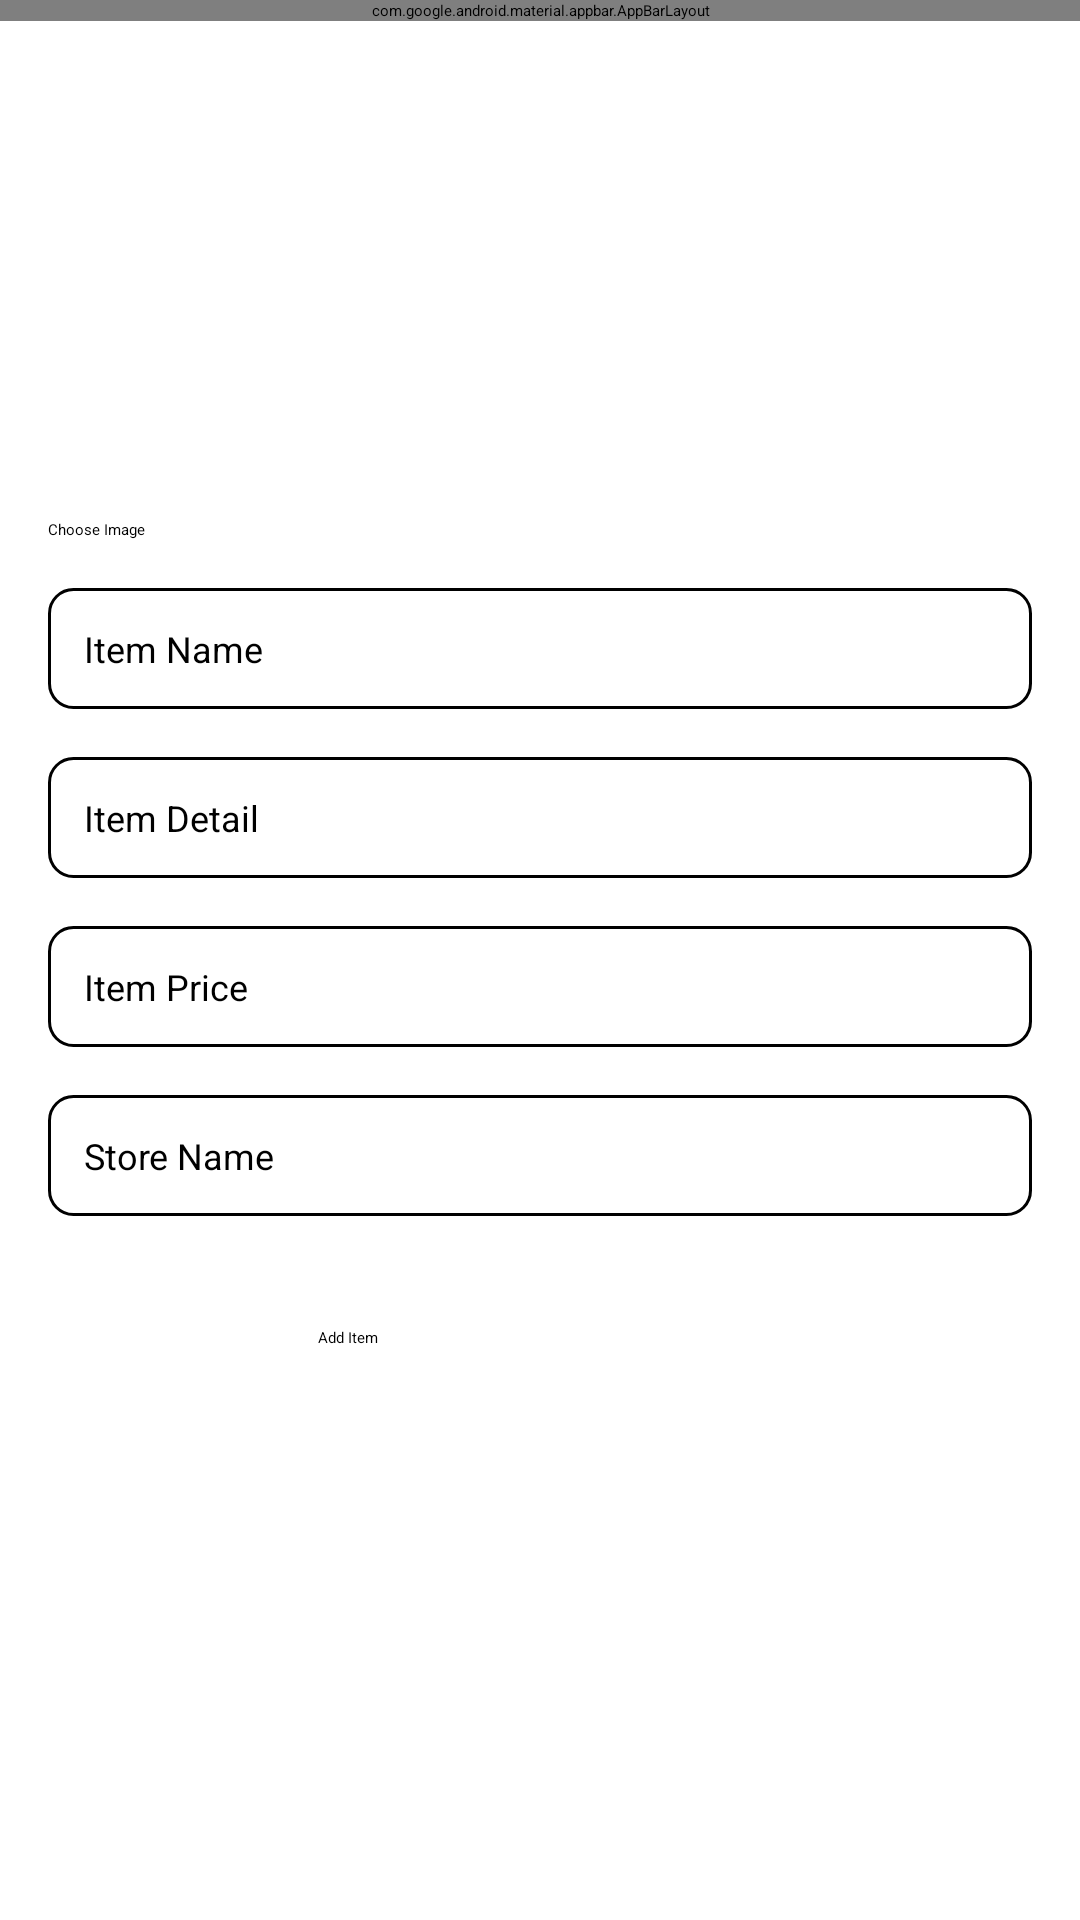

Write the Android layout XML for this screen, with the resource values it uses.
<!-- AndroidManifest.xml: application theme Theme.SuitCase -->
<!-- res/layout/add_item_form.xml -->
<?xml version="1.0" encoding="utf-8"?>
<RelativeLayout xmlns:android="http://schemas.android.com/apk/res/android"
    android:layout_width="match_parent"
    android:layout_height="match_parent"
    android:background="@color/white"
    xmlns:app="http://schemas.android.com/apk/res-auto">

    <com.google.android.material.appbar.AppBarLayout
        android:layout_width="match_parent"
        android:id="@+id/back"
        android:layout_height="wrap_content">

        <androidx.appcompat.widget.Toolbar
            android:id="@+id/toolbar"
            android:layout_width="match_parent"
            android:backgroundTint="@color/toolbar"
            android:layout_height="40dp"
            android:background="?attr/colorPrimary"
            android:title="Your Profile"
            android:elevation="4dp"
            android:gravity="center_vertical"
            app:layout_scrollFlags="scroll|enterAlways"/>
    </com.google.android.material.appbar.AppBarLayout>

    <ImageView
        android:id="@+id/imageView"
        android:layout_width="150dp"
        android:layout_height="150dp"
        android:layout_marginTop="16dp"
        android:layout_below="@+id/back"
        android:src="@drawable/imageview"
        android:scaleType="centerCrop" />

    <TextView
        android:id="@+id/chooseImageButton"
        android:layout_below="@+id/imageView"
        android:layout_height="wrap_content"
        android:layout_width="wrap_content"
        android:text="Choose Image"
        android:layout_marginStart="16dp"
        android:layout_marginEnd="16dp"
        android:clickable="true"
        android:focusable="true"
        android:textColor="@color/black"
        android:background="?android:attr/selectableItemBackground"
        />


    <EditText
        android:id="@+id/itemNameEditText"
        android:layout_width="match_parent"
        android:layout_height="wrap_content"
        android:hint="Item Name"
        android:layout_below="@+id/chooseImageButton"
        android:layout_marginTop="16dp"
        android:layout_marginHorizontal="16dp"
        android:background="@drawable/button_background"
        android:padding="12dp"
        android:textColorHint="@color/black"
        android:textColor="@android:color/black"
        android:textSize="12sp"
        />

    
    <EditText
        android:id="@+id/itemDetailEditText"
        android:layout_width="match_parent"
        android:layout_height="wrap_content"
        android:hint="Item Detail"
        android:layout_below="@+id/itemNameEditText"
        android:layout_marginTop="16dp"
        android:layout_marginHorizontal="16dp"
        android:background="@drawable/button_background"
        android:padding="12dp"
        android:textColorHint="@color/black"
        android:textColor="@android:color/black"
        android:textSize="12sp"/>

    
    <EditText
        android:id="@+id/itemPriceEditText"
        android:layout_width="match_parent"
        android:layout_height="wrap_content"
        android:hint="Item Price"
        android:inputType="numberDecimal"
        android:layout_below="@+id/itemDetailEditText"
        android:layout_marginTop="16dp"
        android:layout_marginHorizontal="16dp"
        android:background="@drawable/button_background"
        android:padding="12dp"
        android:textColorHint="@color/black"
        android:textColor="@android:color/black"
        android:textSize="12sp"/>

    
    <EditText
        android:id="@+id/storeNameEditText"
        android:layout_width="match_parent"
        android:layout_height="wrap_content"
        android:hint="Store Name"
        android:layout_below="@+id/itemPriceEditText"
        android:layout_marginTop="16dp"
        android:layout_marginHorizontal="16dp"
        android:background="@drawable/button_background"
        android:padding="12dp"
        android:textColorHint="@color/black"
        android:textColor="@android:color/black"
        android:textSize="12sp"/>

    
    <Spinner
        android:id="@+id/categorySpinner"
        android:layout_width="match_parent"
        android:layout_height="wrap_content"
        android:layout_below="@+id/storeNameEditText"
        android:layout_marginTop="16dp"
        android:layout_marginHorizontal="16dp"
        />

    <ProgressBar
        android:id="@+id/progressBar"
        android:layout_width="wrap_content"
        android:layout_height="wrap_content"
        android:layout_centerInParent="true"
        android:visibility="gone" />

    
    <Button
        android:id="@+id/addItemButton"
        android:layout_width="200dp"
        android:layout_height="wrap_content"
        android:layout_below="@+id/categorySpinner"
        android:layout_marginHorizontal="16dp"
        android:layout_marginTop="21dp"
        android:backgroundTint="@color/buttonBackground"
        android:gravity="center"
        android:text="Add Item" />
</RelativeLayout>
<!-- resources referenced by this layout -->
<resources>
  <color name="black">#000000</color>
  <color name="buttonBackground">#01D3D4</color>
  <color name="toolbar">#71D9D9</color>
  <color name="white">#FFFFFFFF</color>
  <!-- drawable button_background (drawable) -->
  <?xml version="1.0" encoding="utf-8"?>
  <shape xmlns:android="http://schemas.android.com/apk/res/android">
  
      <stroke
          android:width="1dp"
      android:color="@color/black"
      />
      <corners android:radius="8dp" />
  </shape>
  <style name="Theme.SuitCase" parent="Base.Theme.SuitCase">
      
      <item name="android:navigationBarColor">@android:color/transparent</item>
      <item name="android:statusBarColor">@android:color/transparent</item>
      <item name="android:windowLightStatusBar">?attr/isLightTheme</item>
    </style>
</resources>
